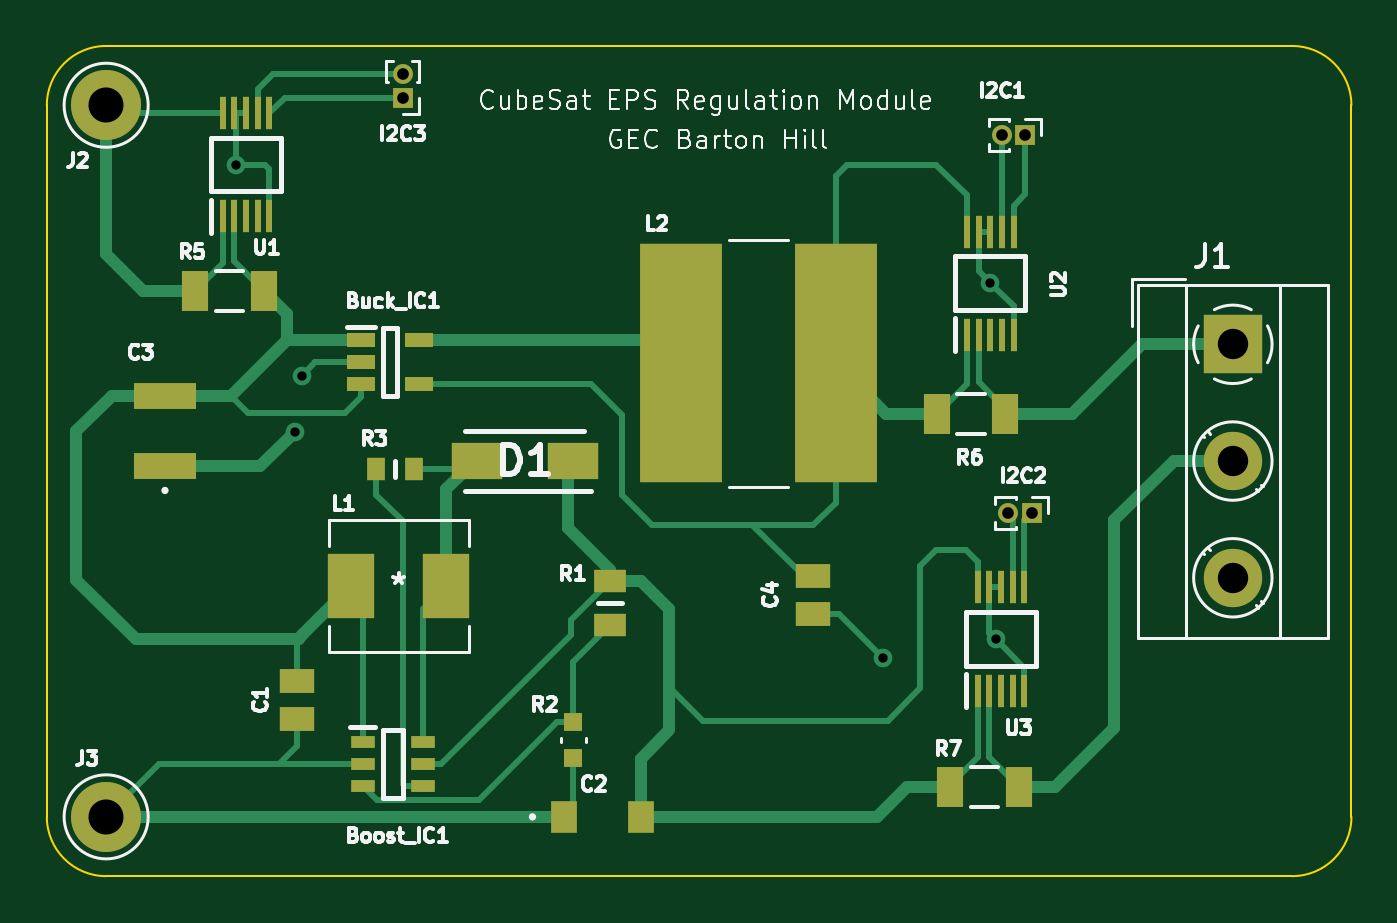
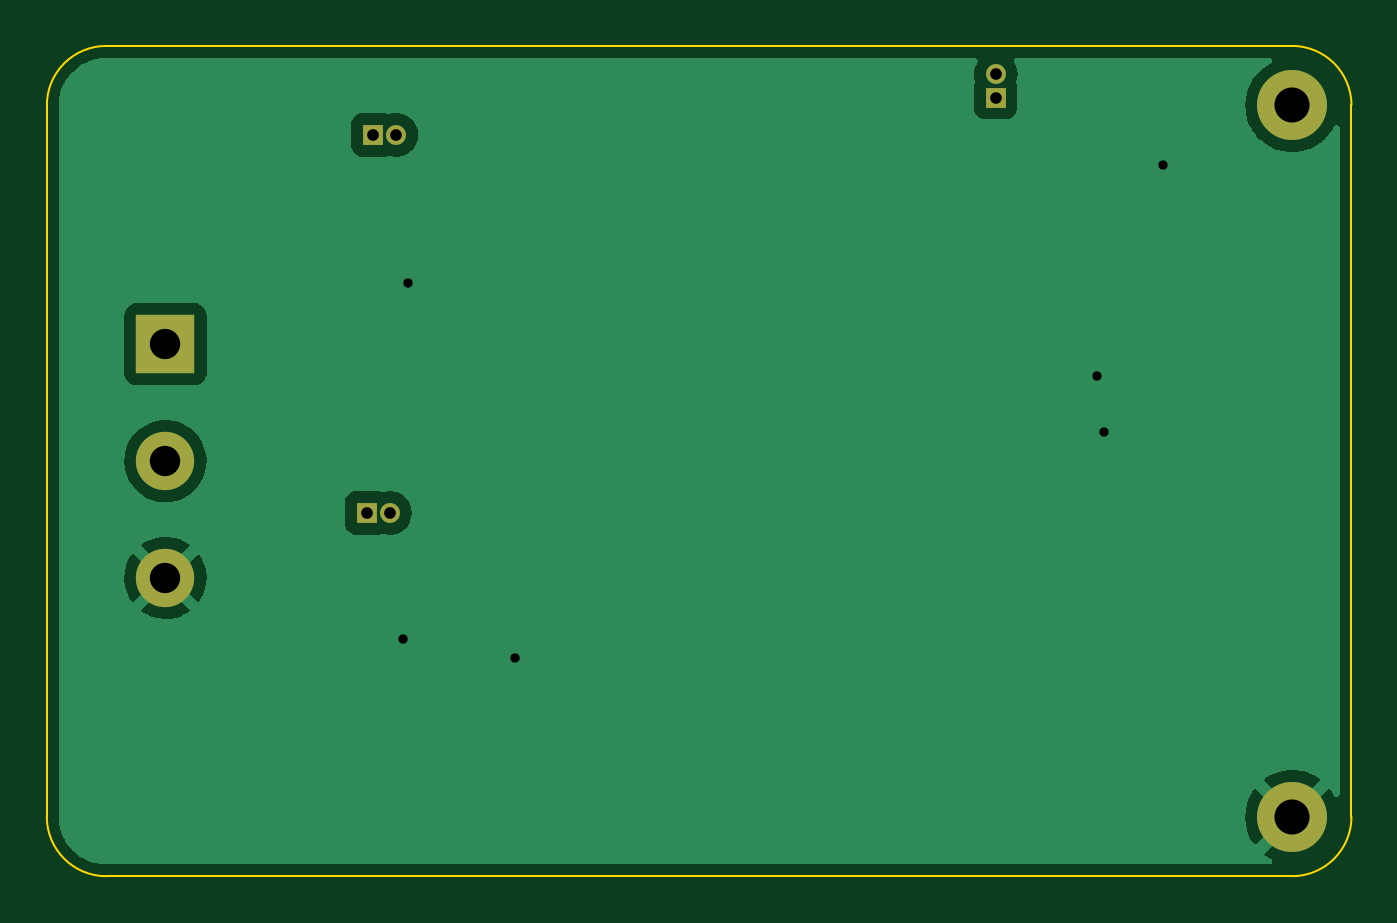
Circuit board: 11 layer files. Board 55.9 x 35.6 mm.
- bottom_copper: 1-B_Cu.gbr (20032 bytes)
- bottom_mask: 1-B_Mask.gbr (1011 bytes)
- paste: 1-B_Paste.gbr (450 bytes)
- bottom_silk: 1-B_Silkscreen.gbr (451 bytes)
- outline: 1-Edge_Cuts.gbr (990 bytes)
- top_copper: 1-F_Cu.gbr (15912 bytes)
- top_mask: 1-F_Mask.gbr (3461 bytes)
- paste: 1-F_Paste.gbr (2900 bytes)
- top_silk: 1-F_Silkscreen.gbr (35338 bytes)
- drill: 1-NPTH.drl (285 bytes)
- drill: 1-PTH.drl (743 bytes)

=== bottom_copper: 1-B_Cu.gbr (20032 bytes, source omitted) ===
=== bottom_mask: 1-B_Mask.gbr ===
%TF.GenerationSoftware,KiCad,Pcbnew,(6.0.11)*%
%TF.CreationDate,2023-02-13T21:25:59+05:30*%
%TF.ProjectId,1,312e6b69-6361-4645-9f70-636258585858,rev?*%
%TF.SameCoordinates,Original*%
%TF.FileFunction,Soldermask,Bot*%
%TF.FilePolarity,Negative*%
%FSLAX46Y46*%
G04 Gerber Fmt 4.6, Leading zero omitted, Abs format (unit mm)*
G04 Created by KiCad (PCBNEW (6.0.11)) date 2023-02-13 21:25:59*
%MOMM*%
%LPD*%
G01*
G04 APERTURE LIST*
%ADD10R,2.500000X2.500000*%
%ADD11C,2.500000*%
%ADD12C,3.000000*%
%ADD13R,0.850000X0.850000*%
%ADD14O,0.850000X0.850000*%
G04 APERTURE END LIST*
D10*
%TO.C,J1*%
X182880000Y-81360000D03*
D11*
X182880000Y-86360000D03*
X182880000Y-91360000D03*
%TD*%
D12*
%TO.C,J2*%
X134620000Y-71120000D03*
%TD*%
D13*
%TO.C,I2C1*%
X173990000Y-72390000D03*
D14*
X172990000Y-72390000D03*
%TD*%
D12*
%TO.C,J3*%
X134620000Y-101600000D03*
%TD*%
D13*
%TO.C,I2C3*%
X147320000Y-70792000D03*
D14*
X147320000Y-69792000D03*
%TD*%
D13*
%TO.C,I2C2*%
X174260000Y-88582500D03*
D14*
X173260000Y-88582500D03*
%TD*%
M02*

=== paste: 1-B_Paste.gbr ===
%TF.GenerationSoftware,KiCad,Pcbnew,(6.0.11)*%
%TF.CreationDate,2023-02-13T21:25:58+05:30*%
%TF.ProjectId,1,312e6b69-6361-4645-9f70-636258585858,rev?*%
%TF.SameCoordinates,Original*%
%TF.FileFunction,Paste,Bot*%
%TF.FilePolarity,Positive*%
%FSLAX46Y46*%
G04 Gerber Fmt 4.6, Leading zero omitted, Abs format (unit mm)*
G04 Created by KiCad (PCBNEW (6.0.11)) date 2023-02-13 21:25:58*
%MOMM*%
%LPD*%
G01*
G04 APERTURE LIST*
G04 APERTURE END LIST*
M02*

=== bottom_silk: 1-B_Silkscreen.gbr ===
%TF.GenerationSoftware,KiCad,Pcbnew,(6.0.11)*%
%TF.CreationDate,2023-02-13T21:25:59+05:30*%
%TF.ProjectId,1,312e6b69-6361-4645-9f70-636258585858,rev?*%
%TF.SameCoordinates,Original*%
%TF.FileFunction,Legend,Bot*%
%TF.FilePolarity,Positive*%
%FSLAX46Y46*%
G04 Gerber Fmt 4.6, Leading zero omitted, Abs format (unit mm)*
G04 Created by KiCad (PCBNEW (6.0.11)) date 2023-02-13 21:25:59*
%MOMM*%
%LPD*%
G01*
G04 APERTURE LIST*
G04 APERTURE END LIST*
M02*

=== outline: 1-Edge_Cuts.gbr ===
%TF.GenerationSoftware,KiCad,Pcbnew,(6.0.11)*%
%TF.CreationDate,2023-02-13T21:25:59+05:30*%
%TF.ProjectId,1,312e6b69-6361-4645-9f70-636258585858,rev?*%
%TF.SameCoordinates,Original*%
%TF.FileFunction,Profile,NP*%
%FSLAX46Y46*%
G04 Gerber Fmt 4.6, Leading zero omitted, Abs format (unit mm)*
G04 Created by KiCad (PCBNEW (6.0.11)) date 2023-02-13 21:25:59*
%MOMM*%
%LPD*%
G01*
G04 APERTURE LIST*
%TA.AperFunction,Profile*%
%ADD10C,0.100000*%
%TD*%
G04 APERTURE END LIST*
D10*
X185420000Y-68580000D02*
X134620000Y-68580000D01*
X185420000Y-104140000D02*
G75*
G03*
X187960000Y-101600000I0J2540000D01*
G01*
X134620000Y-68580000D02*
G75*
G03*
X132080000Y-71120000I0J-2540000D01*
G01*
X132080000Y-101600000D02*
G75*
G03*
X134620000Y-104140000I2540000J0D01*
G01*
X187960000Y-71120000D02*
G75*
G03*
X185420000Y-68580000I-2540000J0D01*
G01*
X187960000Y-101600000D02*
X187960000Y-71120000D01*
X132080000Y-71120000D02*
X132080000Y-101600000D01*
X134620000Y-104140000D02*
X185420000Y-104140000D01*
M02*

=== top_copper: 1-F_Cu.gbr (15912 bytes, source omitted) ===
=== top_mask: 1-F_Mask.gbr ===
%TF.GenerationSoftware,KiCad,Pcbnew,(6.0.11)*%
%TF.CreationDate,2023-02-13T21:25:59+05:30*%
%TF.ProjectId,1,312e6b69-6361-4645-9f70-636258585858,rev?*%
%TF.SameCoordinates,Original*%
%TF.FileFunction,Soldermask,Top*%
%TF.FilePolarity,Negative*%
%FSLAX46Y46*%
G04 Gerber Fmt 4.6, Leading zero omitted, Abs format (unit mm)*
G04 Created by KiCad (PCBNEW (6.0.11)) date 2023-02-13 21:25:59*
%MOMM*%
%LPD*%
G01*
G04 APERTURE LIST*
%ADD10R,3.505200X10.210800*%
%ADD11R,1.100000X1.350000*%
%ADD12R,1.117600X1.752600*%
%ADD13R,2.500000X2.500000*%
%ADD14C,2.500000*%
%ADD15R,1.400000X1.000000*%
%ADD16R,1.050000X0.550000*%
%ADD17R,0.800000X1.000000*%
%ADD18R,0.300000X1.425000*%
%ADD19R,2.200000X1.550000*%
%ADD20C,3.000000*%
%ADD21R,1.200000X0.600000*%
%ADD22R,0.850000X0.850000*%
%ADD23O,0.850000X0.850000*%
%ADD24R,1.470000X1.020000*%
%ADD25R,0.812800X0.762000*%
%ADD26R,2.700000X1.150000*%
%ADD27R,1.981200X2.794000*%
G04 APERTURE END LIST*
D10*
%TO.C,L2*%
X159258000Y-82167500D03*
X165862000Y-82167500D03*
%TD*%
D11*
%TO.C,C2*%
X154230000Y-101600000D03*
X157530000Y-101600000D03*
%TD*%
D12*
%TO.C,R6*%
X170186800Y-84346400D03*
X173133200Y-84346400D03*
%TD*%
%TO.C,R5*%
X138426800Y-79068000D03*
X141373200Y-79068000D03*
%TD*%
D13*
%TO.C,J1*%
X182880000Y-81360000D03*
D14*
X182880000Y-86360000D03*
X182880000Y-91360000D03*
%TD*%
D15*
%TO.C,R1*%
X156210000Y-93382800D03*
X156210000Y-91482800D03*
%TD*%
D16*
%TO.C,Boost_IC1*%
X145601000Y-98385000D03*
X145601000Y-99335000D03*
X145601000Y-100285000D03*
X148201000Y-100285000D03*
X148201000Y-99335000D03*
X148201000Y-98385000D03*
%TD*%
D17*
%TO.C,R3*%
X146200000Y-86700000D03*
X147800000Y-86700000D03*
%TD*%
D18*
%TO.C,U2*%
X171490000Y-80952000D03*
X171990000Y-80952000D03*
X172490000Y-80952000D03*
X172990000Y-80952000D03*
X173490000Y-80952000D03*
X173490000Y-76528000D03*
X172990000Y-76528000D03*
X172490000Y-76528000D03*
X171990000Y-76528000D03*
X171490000Y-76528000D03*
%TD*%
D19*
%TO.C,D1*%
X154600000Y-86360000D03*
X150500000Y-86360000D03*
%TD*%
D20*
%TO.C,J2*%
X134620000Y-71120000D03*
%TD*%
D12*
%TO.C,R7*%
X170776800Y-100325000D03*
X173723200Y-100325000D03*
%TD*%
D21*
%TO.C,Buck_IC1*%
X145525000Y-81170000D03*
X145525000Y-82120000D03*
X145525000Y-83070000D03*
X148025000Y-83070000D03*
X148025000Y-81170000D03*
%TD*%
D22*
%TO.C,I2C1*%
X173990000Y-72390000D03*
D23*
X172990000Y-72390000D03*
%TD*%
D18*
%TO.C,U3*%
X171950000Y-96192000D03*
X172450000Y-96192000D03*
X172950000Y-96192000D03*
X173450000Y-96192000D03*
X173950000Y-96192000D03*
X173950000Y-91768000D03*
X173450000Y-91768000D03*
X172950000Y-91768000D03*
X172450000Y-91768000D03*
X171950000Y-91768000D03*
%TD*%
D20*
%TO.C,J3*%
X134620000Y-101600000D03*
%TD*%
D22*
%TO.C,I2C3*%
X147320000Y-70792000D03*
D23*
X147320000Y-69792000D03*
%TD*%
D24*
%TO.C,C4*%
X164900000Y-91290000D03*
X164900000Y-92910000D03*
%TD*%
D18*
%TO.C,U1*%
X139609000Y-75872000D03*
X140109000Y-75872000D03*
X140609000Y-75872000D03*
X141109000Y-75872000D03*
X141609000Y-75872000D03*
X141609000Y-71448000D03*
X141109000Y-71448000D03*
X140609000Y-71448000D03*
X140109000Y-71448000D03*
X139609000Y-71448000D03*
%TD*%
D25*
%TO.C,R2*%
X154630200Y-99093700D03*
X154630200Y-97544300D03*
%TD*%
D22*
%TO.C,I2C2*%
X174260000Y-88582500D03*
D23*
X173260000Y-88582500D03*
%TD*%
D24*
%TO.C,C1*%
X142800000Y-95790000D03*
X142800000Y-97410000D03*
%TD*%
D26*
%TO.C,C3*%
X137140000Y-86570000D03*
X137140000Y-83570000D03*
%TD*%
D27*
%TO.C,L1*%
X145118000Y-91715000D03*
X149182000Y-91715000D03*
%TD*%
M02*

=== paste: 1-F_Paste.gbr ===
%TF.GenerationSoftware,KiCad,Pcbnew,(6.0.11)*%
%TF.CreationDate,2023-02-13T21:25:58+05:30*%
%TF.ProjectId,1,312e6b69-6361-4645-9f70-636258585858,rev?*%
%TF.SameCoordinates,Original*%
%TF.FileFunction,Paste,Top*%
%TF.FilePolarity,Positive*%
%FSLAX46Y46*%
G04 Gerber Fmt 4.6, Leading zero omitted, Abs format (unit mm)*
G04 Created by KiCad (PCBNEW (6.0.11)) date 2023-02-13 21:25:58*
%MOMM*%
%LPD*%
G01*
G04 APERTURE LIST*
%ADD10R,3.505200X10.210800*%
%ADD11R,1.100000X1.350000*%
%ADD12R,1.117600X1.752600*%
%ADD13R,1.400000X1.000000*%
%ADD14R,1.050000X0.550000*%
%ADD15R,0.800000X1.000000*%
%ADD16R,0.300000X1.425000*%
%ADD17R,2.200000X1.550000*%
%ADD18R,1.200000X0.600000*%
%ADD19R,1.470000X1.020000*%
%ADD20R,0.812800X0.762000*%
%ADD21R,2.700000X1.150000*%
%ADD22R,1.981200X2.794000*%
G04 APERTURE END LIST*
D10*
%TO.C,L2*%
X159258000Y-82167500D03*
X165862000Y-82167500D03*
%TD*%
D11*
%TO.C,C2*%
X154230000Y-101600000D03*
X157530000Y-101600000D03*
%TD*%
D12*
%TO.C,R6*%
X170186800Y-84346400D03*
X173133200Y-84346400D03*
%TD*%
%TO.C,R5*%
X138426800Y-79068000D03*
X141373200Y-79068000D03*
%TD*%
D13*
%TO.C,R1*%
X156210000Y-93382800D03*
X156210000Y-91482800D03*
%TD*%
D14*
%TO.C,Boost_IC1*%
X145601000Y-98385000D03*
X145601000Y-99335000D03*
X145601000Y-100285000D03*
X148201000Y-100285000D03*
X148201000Y-99335000D03*
X148201000Y-98385000D03*
%TD*%
D15*
%TO.C,R3*%
X146200000Y-86700000D03*
X147800000Y-86700000D03*
%TD*%
D16*
%TO.C,U2*%
X171490000Y-80952000D03*
X171990000Y-80952000D03*
X172490000Y-80952000D03*
X172990000Y-80952000D03*
X173490000Y-80952000D03*
X173490000Y-76528000D03*
X172990000Y-76528000D03*
X172490000Y-76528000D03*
X171990000Y-76528000D03*
X171490000Y-76528000D03*
%TD*%
D17*
%TO.C,D1*%
X154600000Y-86360000D03*
X150500000Y-86360000D03*
%TD*%
D12*
%TO.C,R7*%
X170776800Y-100325000D03*
X173723200Y-100325000D03*
%TD*%
D18*
%TO.C,Buck_IC1*%
X145525000Y-81170000D03*
X145525000Y-82120000D03*
X145525000Y-83070000D03*
X148025000Y-83070000D03*
X148025000Y-81170000D03*
%TD*%
D16*
%TO.C,U3*%
X171950000Y-96192000D03*
X172450000Y-96192000D03*
X172950000Y-96192000D03*
X173450000Y-96192000D03*
X173950000Y-96192000D03*
X173950000Y-91768000D03*
X173450000Y-91768000D03*
X172950000Y-91768000D03*
X172450000Y-91768000D03*
X171950000Y-91768000D03*
%TD*%
D19*
%TO.C,C4*%
X164900000Y-91290000D03*
X164900000Y-92910000D03*
%TD*%
D16*
%TO.C,U1*%
X139609000Y-75872000D03*
X140109000Y-75872000D03*
X140609000Y-75872000D03*
X141109000Y-75872000D03*
X141609000Y-75872000D03*
X141609000Y-71448000D03*
X141109000Y-71448000D03*
X140609000Y-71448000D03*
X140109000Y-71448000D03*
X139609000Y-71448000D03*
%TD*%
D20*
%TO.C,R2*%
X154630200Y-99093700D03*
X154630200Y-97544300D03*
%TD*%
D19*
%TO.C,C1*%
X142800000Y-95790000D03*
X142800000Y-97410000D03*
%TD*%
D21*
%TO.C,C3*%
X137140000Y-86570000D03*
X137140000Y-83570000D03*
%TD*%
D22*
%TO.C,L1*%
X145118000Y-91715000D03*
X149182000Y-91715000D03*
%TD*%
M02*

=== top_silk: 1-F_Silkscreen.gbr (35338 bytes, source omitted) ===
=== drill: 1-NPTH.drl ===
M48
; DRILL file {KiCad (6.0.11)} date Monday 13 February 2023 09:26:03 PM
; FORMAT={-:-/ absolute / inch / decimal}
; #@! TF.CreationDate,2023-02-13T21:26:03+05:30
; #@! TF.GenerationSoftware,Kicad,Pcbnew,(6.0.11)
; #@! TF.FileFunction,NonPlated,1,2,NPTH
FMAT,2
INCH
%
G90
G05
T0
M30

=== drill: 1-PTH.drl ===
M48
; DRILL file {KiCad (6.0.11)} date Monday 13 February 2023 09:26:03 PM
; FORMAT={-:-/ absolute / inch / decimal}
; #@! TF.CreationDate,2023-02-13T21:26:03+05:30
; #@! TF.GenerationSoftware,Kicad,Pcbnew,(6.0.11)
; #@! TF.FileFunction,Plated,1,2,PTH
FMAT,2
INCH
; #@! TA.AperFunction,Plated,PTH,ViaDrill
T1C0.0157
; #@! TA.AperFunction,Plated,PTH,ComponentDrill
T2C0.0197
; #@! TA.AperFunction,Plated,PTH,ComponentDrill
T3C0.0512
; #@! TA.AperFunction,Plated,PTH,ComponentDrill
T4C0.0591
%
G90
G05
T1
X5.5185Y-2.9
X5.6181Y-3.3504
X5.6299Y-3.2559
X6.6102Y-3.7323
X6.7909Y-3.1
X6.8Y-3.7
T2
X5.8Y-2.7477
X5.8Y-2.7871
X6.8106Y-2.85
X6.8213Y-3.4875
X6.85Y-2.85
X6.8606Y-3.4875
T3
X7.2Y-3.2031
X7.2Y-3.4
X7.2Y-3.5969
T4
X5.3Y-2.8
X5.3Y-4.0
T0
M30

